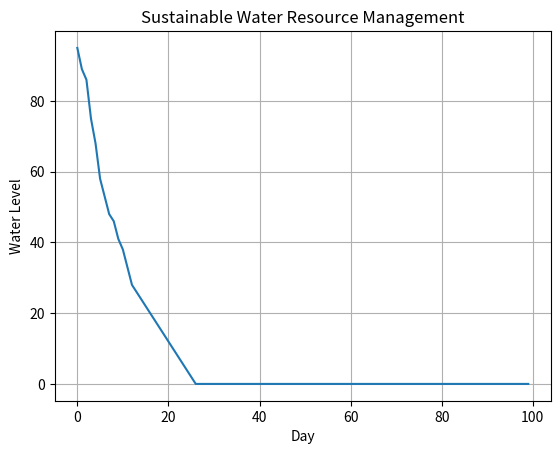

Source code (Python):
import numpy as np
import matplotlib.pyplot as plt

np.random.seed(8)

days = 100

water = 100
water_history = []
rewards = []

for day in range(days):

    demand = np.random.randint(5, 15)

    # Sustainable policy
    if water > 60:
        usage = demand
    elif water > 30:
        usage = min(demand, 8)
    else:
        usage = min(demand, 5)

    water -= usage

    # Natural replenishment
    water += 3

    water = np.clip(water, 0, 100)

    reward = usage - 0.1 * max(0, 50 - water)

    water_history.append(water)
    rewards.append(reward)

print("Average Reward:",
      round(np.mean(rewards), 2))

print("Final Water Level:",
      round(water, 2))

plt.plot(water_history)

plt.xlabel("Day")
plt.ylabel("Water Level")
plt.title("Sustainable Water Resource Management")
plt.grid()
plt.show()
